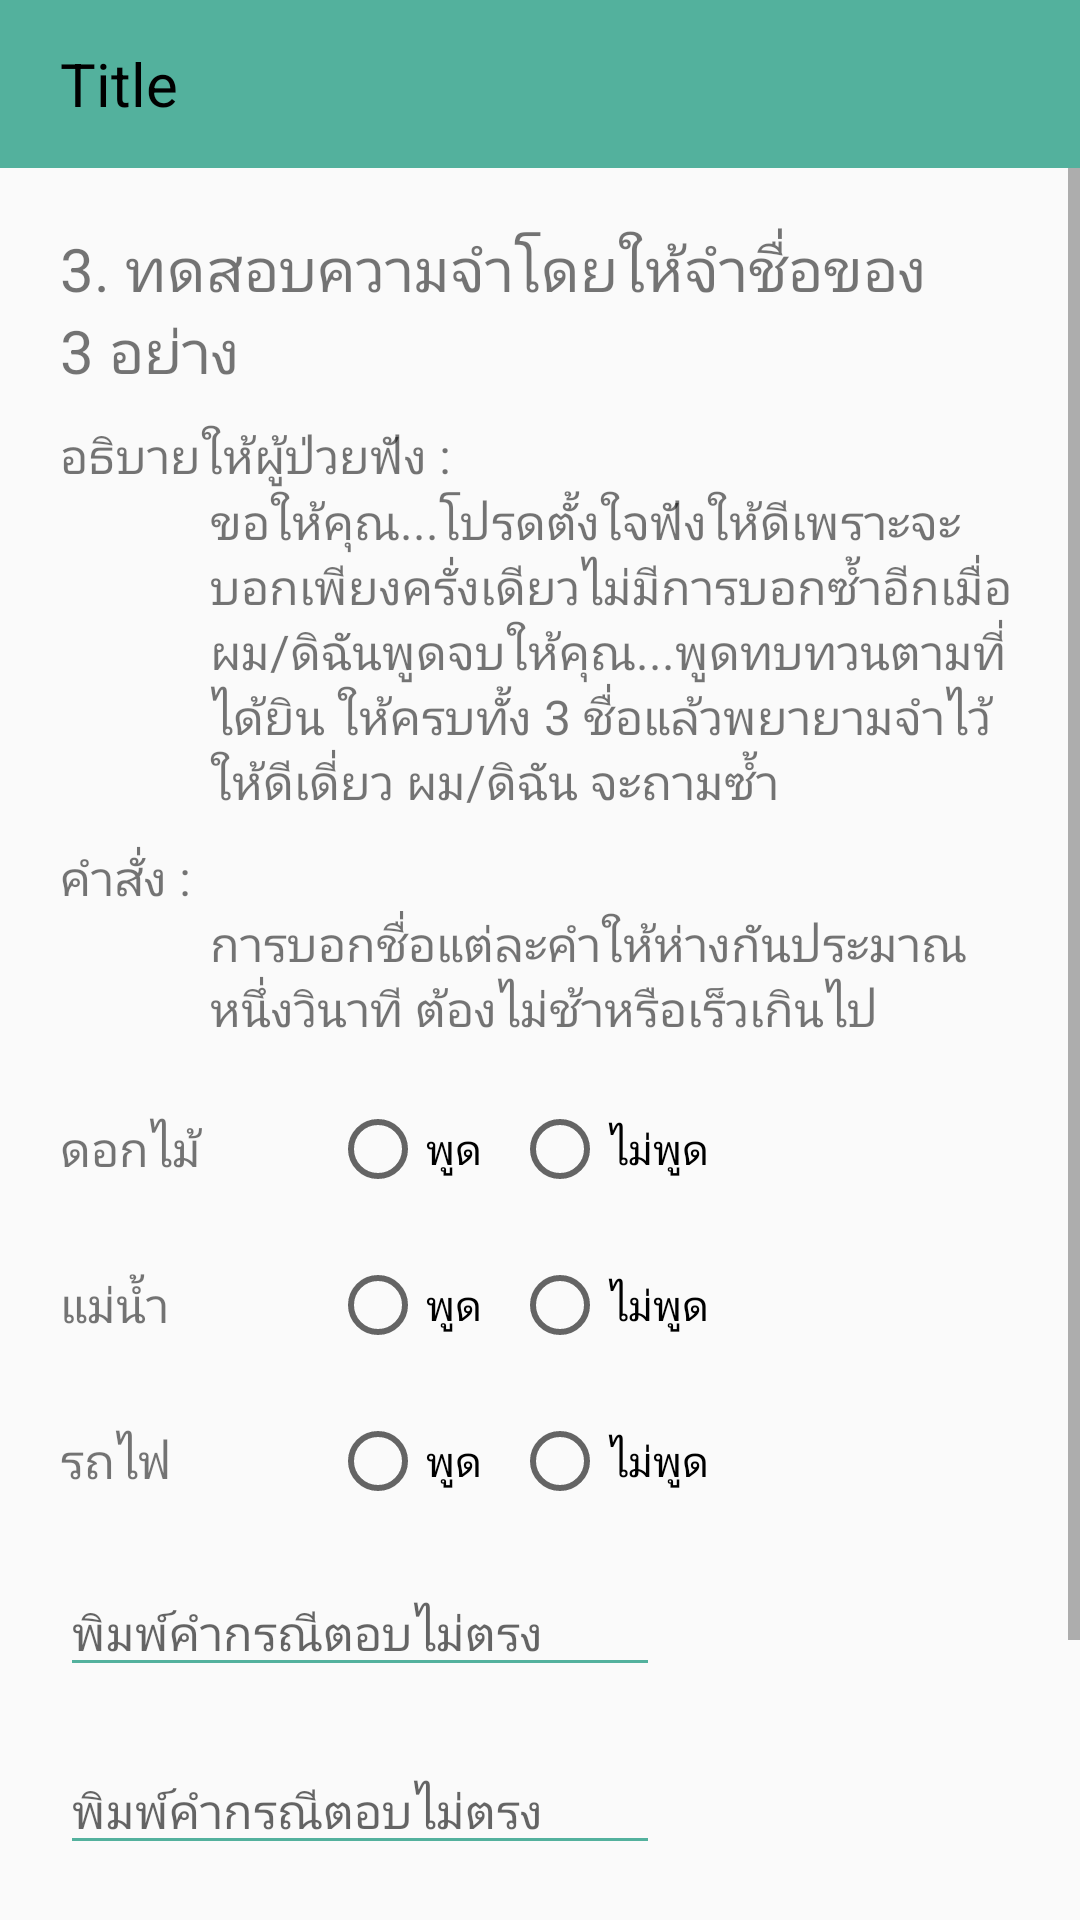

Produce the Android XML layout that renders to this screen, including the resource entries it uses.
<!-- AndroidManifest.xml: application theme AppTheme -->
<!-- res/layout/no_3.xml -->
<?xml version="1.0" encoding="utf-8"?>
<LinearLayout
    xmlns:android="http://schemas.android.com/apk/res/android"
    xmlns:app="http://schemas.android.com/apk/res-auto"
    android:orientation="vertical"
    android:layout_width="match_parent"
    android:layout_height="match_parent">

    <include layout="@layout/toolbar_sub" />

    <ScrollView
        android:layout_width="match_parent"
        android:layout_height="match_parent"
        android:fillViewport="true">

    <LinearLayout
            android:layout_width="match_parent"
            android:layout_height="match_parent"
            android:layout_marginStart="20dp"
            android:layout_marginEnd="20dp"
            android:orientation="vertical">

            <TextView
                android:layout_width="wrap_content"
                android:layout_height="wrap_content"
                android:layout_marginTop="20dp"
                android:layout_marginEnd="20dp"
                android:text="3. ทดสอบความจำโดยให้จำชื่อของ 3 อย่าง"
                android:textSize="20sp" />

            <TextView
                android:layout_width="wrap_content"
                android:layout_height="wrap_content"
                android:layout_marginTop="10dp"
                android:textSize="16sp"
                android:text="อธิบายให้ผู้ป่วยฟัง : " />

            <TextView
                android:layout_width="wrap_content"
                android:layout_height="wrap_content"
                android:layout_marginStart="50dp"
                android:id="@+id/question"
                android:textSize="16sp"
                android:text="ขอให้คุณ...โปรดตั้งใจฟังให้ดีเพราะจะบอกเพียงครั่งเดียวไม่มีการบอกซ้ำอีกเมื่อ ผม/ดิฉันพูดจบให้คุณ...พูดทบทวนตามที่ได้ยิน ให้ครบทั้ง 3 ชื่อแล้วพยายามจำไว้ให้ดีเดี่ยว ผม/ดิฉัน จะถามซ้ำ" />

            <TextView
                android:layout_width="wrap_content"
                android:layout_height="wrap_content"
                android:layout_marginTop="10dp"
                android:textSize="16sp"
                android:text="คำสั่ง : " />

            <TextView
                android:layout_width="wrap_content"
                android:layout_height="wrap_content"
                android:layout_marginStart="50dp"
                android:textSize="16sp"
                android:text="การบอกชื่อแต่ละคำให้ห่างกันประมาณหนึ่งวินาที ต้องไม่ช้าหรือเร็วเกินไป" />

            <LinearLayout
                android:layout_width="match_parent"
                android:layout_height="wrap_content"
                android:layout_marginTop="20dp"
                android:orientation="horizontal">

                <TextView
                    android:layout_width="70dp"
                    android:layout_height="wrap_content"
                    android:layout_gravity="center"
                    android:textSize="16sp"
                    android:id="@+id/textview1"
                    android:text="ดอกไม้" />

                <RadioGroup
                    android:layout_width="wrap_content"
                    android:layout_height="wrap_content"
                    android:orientation="horizontal"
                    android:layout_marginStart="20dp"
                    android:id="@+id/radiogroup3_1">

                    <RadioButton
                        android:layout_width="wrap_content"
                        android:layout_height="wrap_content"
                        android:id="@+id/radio3_1_correct"
                        android:text="พูด" />

                    <RadioButton
                        android:layout_width="wrap_content"
                        android:layout_height="wrap_content"
                        android:layout_marginStart="10dp"
                        android:id="@+id/radio3_1_wrong"
                        android:text="ไม่พูด" />

                </RadioGroup>

            </LinearLayout>

            <LinearLayout
                android:layout_width="match_parent"
                android:layout_height="wrap_content"
                android:layout_marginTop="20dp"
                android:orientation="horizontal">

                <TextView
                    android:layout_width="70dp"
                    android:layout_height="wrap_content"
                    android:layout_gravity="center"
                    android:textSize="16sp"
                    android:id="@+id/textview2"
                    android:text="แม่น้ำ" />

                <RadioGroup
                    android:layout_width="wrap_content"
                    android:layout_height="wrap_content"
                    android:orientation="horizontal"
                    android:layout_weight="1"
                    android:layout_marginStart="20dp"
                    android:id="@+id/radiogroup3_2">

                    <RadioButton
                        android:layout_width="wrap_content"
                        android:layout_height="wrap_content"
                        android:id="@+id/radio3_2_correct"
                        android:text="พูด" />

                    <RadioButton
                        android:layout_width="wrap_content"
                        android:layout_height="wrap_content"
                        android:layout_marginStart="10dp"
                        android:id="@+id/radio3_2_wrong"
                        android:text="ไม่พูด" />

                </RadioGroup>

            </LinearLayout>

            <LinearLayout
                android:layout_width="match_parent"
                android:layout_height="wrap_content"
                android:layout_marginTop="20dp"
                android:orientation="horizontal">

                <TextView
                    android:layout_width="70dp"
                    android:layout_height="wrap_content"
                    android:layout_gravity="center"
                    android:id="@+id/textview3"
                    android:textSize="16sp"
                    android:text="รถไฟ" />

                <RadioGroup
                    android:layout_width="wrap_content"
                    android:layout_height="wrap_content"
                    android:orientation="horizontal"
                    android:layout_weight="1"
                    android:layout_marginStart="20dp"
                    android:id="@+id/radiogroup3_3">

                    <RadioButton
                        android:layout_width="wrap_content"
                        android:layout_height="wrap_content"
                        android:id="@+id/radio3_3_correct"
                        android:text="พูด" />

                    <RadioButton
                        android:layout_width="wrap_content"
                        android:layout_height="wrap_content"
                        android:layout_marginStart="10dp"
                        android:id="@+id/radio3_3_wrong"
                        android:text="ไม่พูด" />

                </RadioGroup>

            </LinearLayout>

            <EditText
                android:layout_width="200dp"
                android:layout_height="wrap_content"
                android:layout_marginTop="20dp"
                android:id="@+id/edit3_1"
                android:inputType="text"
                android:textSize="16sp"
                app:backgroundTint="#53B19D"
                android:hint="พิมพ์คำกรณีตอบไม่ตรง" />

            <EditText
                android:layout_width="200dp"
                android:layout_height="wrap_content"
                android:layout_marginTop="20dp"
                android:id="@+id/edit3_2"
                android:inputType="text"
                android:textSize="16sp"
                app:backgroundTint="#53B19D"
                android:hint="พิมพ์คำกรณีตอบไม่ตรง" />

            <EditText
                android:layout_width="200dp"
                android:layout_height="wrap_content"
                android:layout_marginTop="20dp"
                android:inputType="text"
                android:id="@+id/edit3_3"
                android:textSize="16sp"
                app:backgroundTint="#53B19D"
                android:hint="พิมพ์คำกรณีตอบไม่ตรง" />

            <LinearLayout
                android:layout_width="match_parent"
                android:layout_height="match_parent"
                android:layout_marginTop="20dp"
                android:orientation="horizontal">

                <LinearLayout
                    android:layout_width="match_parent"
                    android:layout_height="match_parent"
                    android:orientation="vertical"
                    android:layout_weight="1"
                    android:gravity="bottom|start">

                    <androidx.appcompat.widget.AppCompatButton
                        android:layout_width="wrap_content"
                        android:layout_height="wrap_content"
                        android:layout_marginBottom="2dp"
                        android:textSize="14sp"
                        android:theme="@style/Button_2"
                        android:id="@+id/before"
                        android:text="ก่อนหน้า" />

                </LinearLayout>

                <LinearLayout
                    android:layout_width="match_parent"
                    android:layout_height="match_parent"
                    android:orientation="vertical"
                    android:layout_weight="1"
                    android:gravity="bottom|right">

                    <androidx.appcompat.widget.AppCompatButton
                        android:layout_width="wrap_content"
                        android:layout_height="wrap_content"
                        android:layout_marginBottom="2dp"
                        android:textSize="14sp"
                        android:theme="@style/Button_2"
                        android:id="@+id/next"
                        android:text="ถัดไป" />

                </LinearLayout>

            </LinearLayout>

        </LinearLayout>

    </ScrollView>

</LinearLayout>
<!-- res/layout/toolbar_sub.xml (included above) -->
<?xml version="1.0" encoding="utf-8"?>
<androidx.appcompat.widget.LinearLayoutCompat
    xmlns:android="http://schemas.android.com/apk/res/android"
    android:layout_width="match_parent"
    android:layout_height="wrap_content"
    android:fitsSystemWindows="true"
    android:orientation="vertical">

    <LinearLayout
        android:layout_width="match_parent"
        android:layout_height="wrap_content"
        android:orientation="vertical">

        <androidx.appcompat.widget.Toolbar
            android:id="@+id/toolbar_sub"
            android:layout_width="match_parent"
            android:layout_height="?attr/actionBarSize"
            android:background="#53B19D"
            android:elevation="4dp">

            <ImageView
                android:layout_width="wrap_content"
                android:layout_height="wrap_content"
                android:id="@+id/back"
                android:background="@drawable/ic_keyboard_arrow_left_black_24dp" />

            <TextView
                android:layout_width="wrap_content"
                android:layout_height="wrap_content"
                android:textSize="20dp"
                android:layout_marginStart="20dp"
                android:id="@+id/title_sub"
                android:textColor="#000000"
                android:text="Title"/>

        </androidx.appcompat.widget.Toolbar>

    </LinearLayout>

</androidx.appcompat.widget.LinearLayoutCompat>
<!-- resources referenced by this layout -->
<resources>
  <style name="Button_2" parent="Widget.AppCompat.Button.Colored">
          <item name="colorButtonNormal">#ffffff</item>
          <item name="android:textColor">#53B19D</item>
      </style>
  <style name="AppTheme" parent="Theme.AppCompat.Light.NoActionBar">
          
          <item name="colorPrimary">#53B19D</item>
  
          <item name="colorPrimaryDark">#53B19D</item>
          <item name="colorAccent">#D0E6A5</item>
      </style>
</resources>
